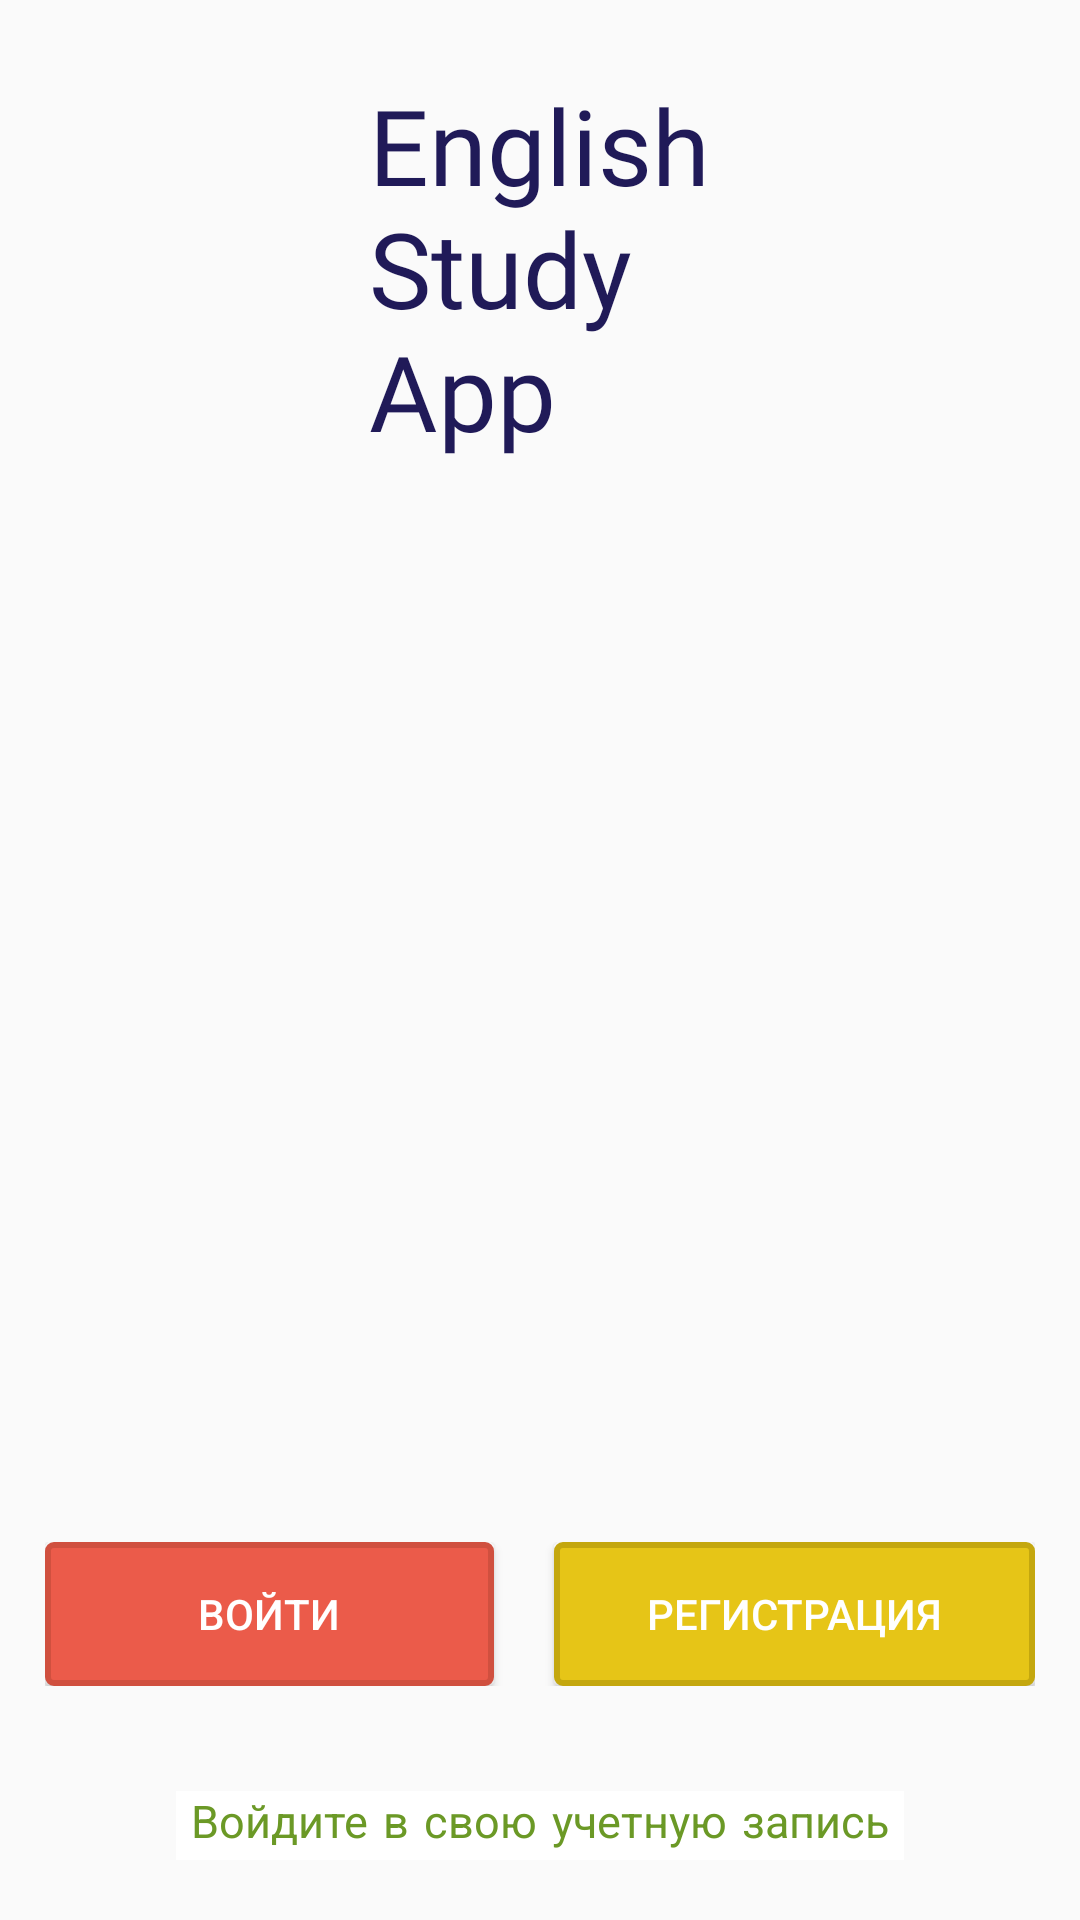

Reconstruct the res/layout file that produces this screen, plus the resources it refers to.
<!-- AndroidManifest.xml: application theme AppTheme -->
<!-- res/layout/activity_main.xml -->
<?xml version="1.0" encoding="utf-8"?>
<RelativeLayout xmlns:android="http://schemas.android.com/apk/res/android"
    xmlns:app="http://schemas.android.com/apk/res-auto"
    xmlns:tools="http://schemas.android.com/tools"
    android:layout_width="match_parent"
    android:layout_height="match_parent"
    tools:context=".MainActivity"
    android:id="@+id/root"
    android:background="@drawable/enter_menu">

    <LinearLayout
        android:layout_width="wrap_content"
        android:layout_height="wrap_content"
        android:layout_marginTop="25dp"
        android:layout_centerHorizontal="true"
        android:gravity="center"
        android:orientation="vertical">

        <TextView
            android:layout_width="wrap_content"
            android:layout_height="wrap_content"
            android:fontFamily="@font/suez_one"
            android:text="@string/app_in_name"
            android:textColor="@color/textDarkBlue"
            android:textSize="35sp" />









    </LinearLayout>

    <TextView
        android:id="@+id/textBottom"
        android:layout_width="wrap_content"
        android:layout_height="wrap_content"
        android:layout_alignParentBottom="true"
        android:layout_centerHorizontal="true"
        android:layout_marginTop="20dp"
        android:layout_marginBottom="20dp"
        android:fontFamily="casual"
        android:text="@string/text_bottom"
        android:background="@color/colorWhite"
        android:textColor="@color/textBottom"
        android:paddingLeft="5dp"
        android:paddingRight="5dp"
        android:textSize="15sp" />

    <LinearLayout
        android:weightSum="2"
        android:layout_above="@+id/textBottom"
        android:layout_margin="15dp"
        android:layout_width="match_parent"
        android:layout_height="wrap_content"
        android:layout_marginTop="25dp"
        android:orientation="horizontal">


        <Button
            android:id="@+id/btnSignIn"
            android:textColor="@color/colorWhite"
            android:background="@drawable/btn_sign_in"
            android:layout_width="wrap_content"
            android:layout_height="wrap_content"
            android:layout_weight="1"
            android:layout_marginRight="10dp"
            android:text="@string/btn_sign_in" />

        <Button
            android:id="@+id/btnRegister"
            android:textColor="@color/colorWhite"
            android:background="@drawable/btn_register"
            android:layout_width="wrap_content"
            android:layout_height="wrap_content"
            android:layout_weight="1"
            android:layout_marginLeft="10dp"
            android:text="@string/btn_register" />
    </LinearLayout>

</RelativeLayout>
<!-- resources referenced by this layout -->
<resources>
  <color name="colorRed">#B72E11</color>
  <color name="colorWhite">#FFFFFF</color>
  <color name="textBottom">#6B9926</color>
  <color name="textDarkBlue">#201A58</color>
  <!-- drawable btn_register (drawable) -->
  <?xml version="1.0" encoding="utf-8"?>
  <ripple xmlns:android="http://schemas.android.com/apk/res/android"
      xmlns:tools="http://schemas.android.com/tools"
      tools:targetApi="LOLLIPOP"
      android:color="@color/ripple_effect">
  
      <item>
          <shape android:shape="rectangle">
              <solid android:color="@color/btn_register"> </solid>
              <stroke android:color="@color/btn_register_stroke" android:width="2dp"></stroke>
              <corners android:radius="2dp"></corners>
          </shape>
      </item>
  
  </ripple>
  <!-- drawable btn_sign_in (drawable) -->
  <?xml version="1.0" encoding="utf-8"?>
  <ripple xmlns:android="http://schemas.android.com/apk/res/android"
      xmlns:tools="http://schemas.android.com/tools"
      tools:targetApi="LOLLIPOP"
      android:color="@color/ripple_effect">
  
      <item>
          <shape android:shape="rectangle">
              <solid android:color="@color/btn_sign_in"> </solid>
              <stroke android:color="@color/btn_sign_in_stroke" android:width="2dp"></stroke>
              <corners android:radius="2dp"></corners>
          </shape>
      </item>
  
  </ripple>
  <string name="app_in_name">English\nStudy\nApp</string>
  <string name="app_name_after">Register App</string>
  <string name="btn_register">Регистрация</string>
  <string name="btn_sign_in">Войти</string>
  <string name="text_bottom">Войдите в свою учетную запись</string>
  <style name="AppTheme" parent="Theme.AppCompat.Light.DarkActionBar">
          
          <item name="colorPrimary">@color/colorPrimary</item>
          <item name="colorPrimaryDark">@color/colorPrimaryDark</item>
          <item name="colorAccent">@color/colorAccent</item>
          <item name="android:windowFullscreen">true</item>
      </style>
  <color name="ripple_effect">#D22711</color>
  <color name="btn_register">#E6C517</color>
  <color name="btn_register_stroke">#C4A70E</color>
  <color name="btn_sign_in">#EB5B4A</color>
  <color name="btn_sign_in_stroke">#D0503F</color>
  <color name="colorPrimary">#6200EE</color>
  <color name="colorPrimaryDark">#3700B3</color>
  <color name="colorAccent">#03DAC5</color>
</resources>
